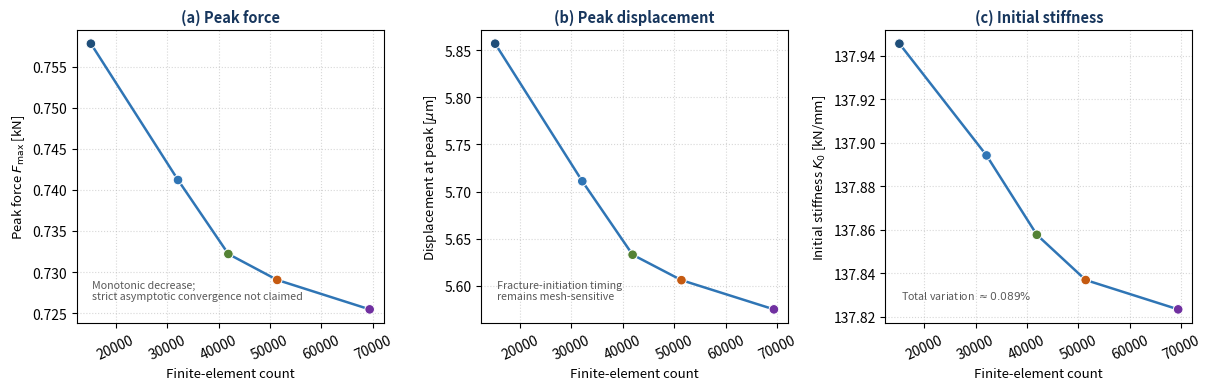
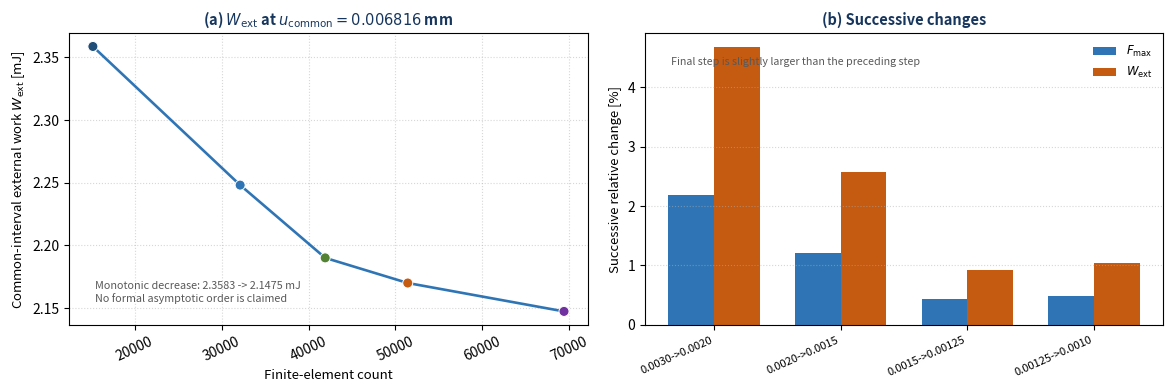

Generate these figures, in order, with matplotlib:
import numpy as np
import matplotlib
matplotlib.use("Agg")
import matplotlib.pyplot as plt
from pathlib import Path

WORK = Path(r"D:\Master thesis\Adaptive remeshing\project_coordination\work\F1043")
FIG = WORK / "figures"
FIG.mkdir(parents=True, exist_ok=True)

# Colors matching report palette
NAVY = "#17365D"
BLUE = "#2F75B5"
LIGHT_BLUE = "#5B9BD5"
DARK_GRAY = "#262626"
GRAY = "#595959"
ORANGE = "#C55A11"
GREEN = "#548235"
PURPLE = "#7030A0"

# Mesh definitions and metrics from authoritative project evidence
MESHES = [
    {"name": r"$h=0.00300$ mm (15,192 elements)", "h": 0.00300, "elem": 15192, "job": "1401527",
     "K0": 137.9455, "Fmax": 0.757778, "u_peak": 0.005857, "u_end": 0.010000, "W_common": 2.3583,
     "color": "#1F4E79", "ls": "-", "lw": 2.2, "marker": "s"},
    {"name": r"$h=0.00200$ mm (32,130 elements)", "h": 0.00200, "elem": 32130, "job": "1401528",
     "K0": 137.8941, "Fmax": 0.741194, "u_peak": 0.005711, "u_end": 0.006816, "W_common": 2.2480,
     "color": "#2F75B5", "ls": "-", "lw": 2.0, "marker": "o"},
    {"name": r"$h=0.00150$ mm (41,912 elements)", "h": 0.00150, "elem": 41912, "job": "1401529",
     "K0": 137.8576, "Fmax": 0.732196, "u_peak": 0.005633, "u_end": 0.007836, "W_common": 2.1901,
     "color": "#548235", "ls": "-", "lw": 1.9, "marker": "^"},
    {"name": r"$h=0.00125$ mm (51,408 elements)", "h": 0.00125, "elem": 51408, "job": "1402827",
     "K0": 137.8368, "Fmax": 0.729041, "u_peak": 0.005606, "u_end": 0.007208, "W_common": 2.1701,
     "color": "#C55A11", "ls": "-", "lw": 1.9, "marker": "D"},
    {"name": r"$h=0.00100$ mm (69,384 elements)", "h": 0.00100, "elem": 69384, "job": "1402828",
     "K0": 137.8233, "Fmax": 0.725460, "u_peak": 0.005575, "u_end": 0.009580, "W_common": 2.1475,
     "color": "#7030A0", "ls": "-", "lw": 2.0, "marker": "v"},
]

def generate_figure_a():
    """Plot only the preserved scalar metrics; do not synthesize full curves."""
    elems = np.array([m["elem"] for m in MESHES], dtype=float)
    fmax = np.array([m["Fmax"] for m in MESHES], dtype=float)
    upeak = np.array([m["u_peak"] * 1000.0 for m in MESHES], dtype=float)
    k0 = np.array([m["K0"] for m in MESHES], dtype=float)
    colors = [m["color"] for m in MESHES]

    fig, axes = plt.subplots(1, 3, figsize=(12.2, 4.0), dpi=300)
    panels = [
        (axes[0], fmax, r"Peak force $F_{\max}$ [kN]", "(a) Peak force"),
        (axes[1], upeak, r"Displacement at peak [$\mu$m]", "(b) Peak displacement"),
        (axes[2], k0, r"Initial stiffness $K_0$ [kN/mm]", "(c) Initial stiffness"),
    ]
    for ax, values, ylabel, title in panels:
        ax.plot(elems, values, color=BLUE, lw=1.8, zorder=2)
        ax.scatter(elems, values, c=colors, s=48, edgecolor="white", linewidth=0.7, zorder=3)
        ax.set_xlabel("Finite-element count", fontsize=9.5)
        ax.set_ylabel(ylabel, fontsize=9.5)
        ax.set_title(title, fontsize=10.5, weight="bold", color=NAVY)
        ax.grid(True, ls=":", alpha=0.5)
        ax.ticklabel_format(axis="x", style="plain")
        ax.tick_params(axis="x", labelrotation=25)

    axes[0].text(0.05, 0.08, "Monotonic decrease;\nstrict asymptotic convergence not claimed",
                 transform=axes[0].transAxes, fontsize=7.7, color=GRAY)
    axes[1].text(0.05, 0.08, "Fracture-initiation timing\nremains mesh-sensitive",
                 transform=axes[1].transAxes, fontsize=7.7, color=GRAY)
    axes[2].text(0.05, 0.08, r"Total variation $\approx 0.089\%$",
                 transform=axes[2].transAxes, fontsize=7.7, color=GRAY)

    fig.tight_layout()
    plt.savefig(FIG / "fig_convergence_fu_overlay.png", dpi=300)
    plt.close()
    print("Generated Figure A: fig_convergence_fu_overlay.png")

def generate_figure_b():
    """Show external work and successive changes without claiming an order."""
    elems = np.array([m["elem"] for m in MESHES], dtype=float)
    work = np.array([m["W_common"] for m in MESHES], dtype=float)
    fmax = np.array([m["Fmax"] for m in MESHES], dtype=float)
    colors = [m["color"] for m in MESHES]
    work_change = np.abs(np.diff(work) / work[:-1]) * 100.0
    peak_change = np.abs(np.diff(fmax) / fmax[:-1]) * 100.0
    step_labels = ["0.0030->0.0020", "0.0020->0.0015", "0.0015->0.00125", "0.00125->0.0010"]

    fig, (ax1, ax2) = plt.subplots(1, 2, figsize=(11.8, 4.0), dpi=300)
    ax1.plot(elems, work, color=BLUE, lw=1.9, zorder=2)
    ax1.scatter(elems, work, c=colors, s=52, edgecolor="white", linewidth=0.7, zorder=3)
    ax1.set_xlabel("Finite-element count", fontsize=9.5)
    ax1.set_ylabel(r"Common-interval external work $W_{\mathrm{ext}}$ [mJ]", fontsize=9.5)
    ax1.set_title(r"(a) $W_{\mathrm{ext}}$ at $u_{\mathrm{common}}=0.006816$ mm", fontsize=10.5, weight="bold", color=NAVY)
    ax1.grid(True, ls=":", alpha=0.5)
    ax1.tick_params(axis="x", labelrotation=25)
    ax1.text(0.05, 0.08, "Monotonic decrease: 2.3583 -> 2.1475 mJ\nNo formal asymptotic order is claimed",
             transform=ax1.transAxes, fontsize=7.8, color=GRAY)

    x = np.arange(len(step_labels))
    width = 0.36
    ax2.bar(x - width / 2, peak_change, width, label=r"$F_{\max}$", color=BLUE)
    ax2.bar(x + width / 2, work_change, width, label=r"$W_{\mathrm{ext}}$", color=ORANGE)
    ax2.set_xticks(x)
    ax2.set_xticklabels(step_labels, rotation=24, ha="right", fontsize=8.0)
    ax2.set_ylabel("Successive relative change [%]", fontsize=9.5)
    ax2.set_title("(b) Successive changes", fontsize=10.5, weight="bold", color=NAVY)
    ax2.grid(True, axis="y", ls=":", alpha=0.5)
    ax2.legend(frameon=False, fontsize=8.5)
    ax2.text(0.05, 0.92, "Final step is slightly larger than the preceding step",
             transform=ax2.transAxes, fontsize=7.7, color=GRAY, va="top")

    fig.tight_layout()
    plt.savefig(FIG / "fig_convergence_work_and_spatial.png", dpi=300)
    plt.close()
    print("Generated Figure B: fig_convergence_work_and_spatial.png")

if __name__ == "__main__":
    generate_figure_a()
    generate_figure_b()
